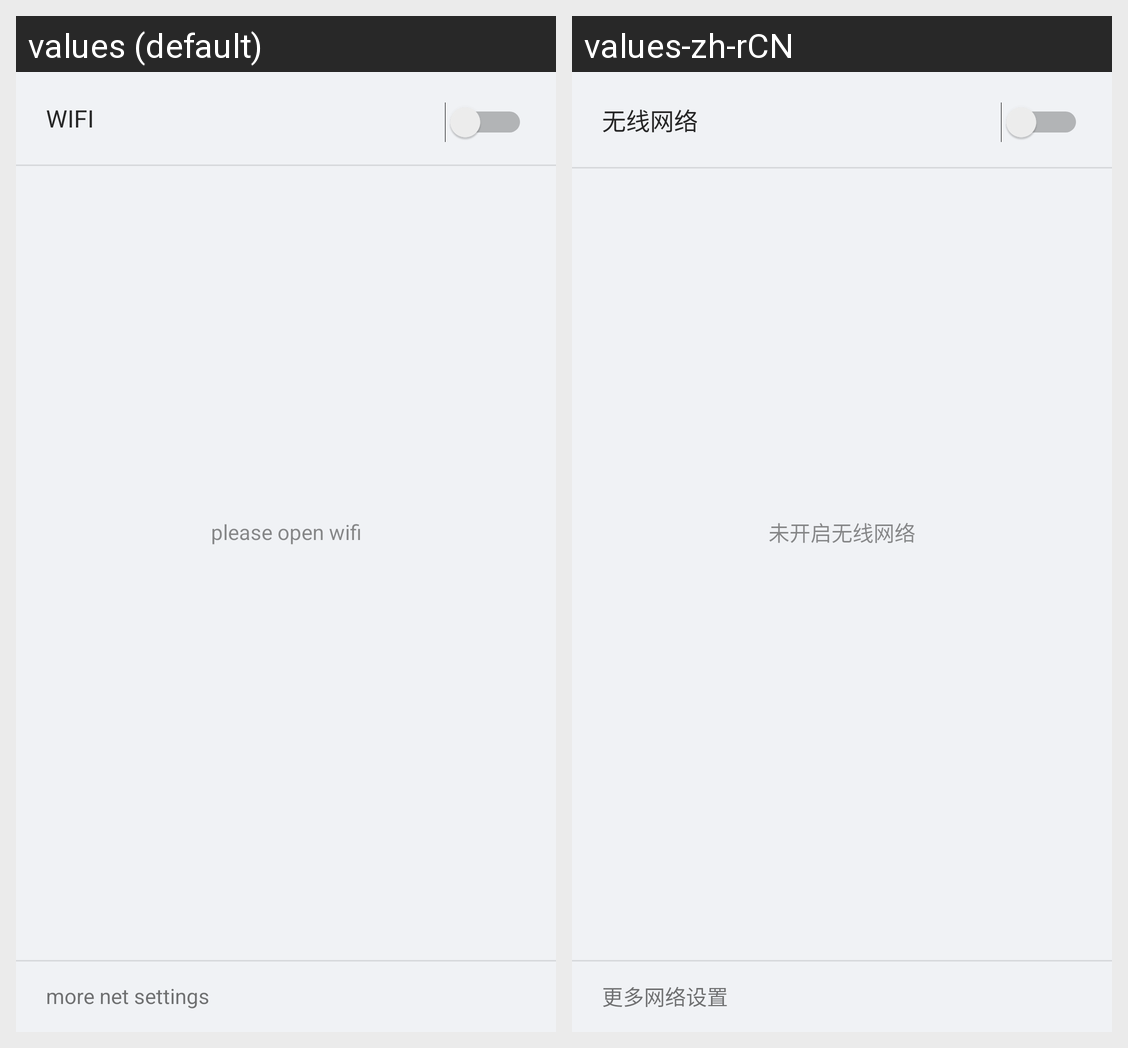

The Android screen above is rendered under two locales of the same app. Produce the string resources it draws, with the default and per-locale values.
Android screen res/layout/layout_net_center.xml rendered under 2 locales, left to right: values (default), values-zh-rCN. Device: Nexus 5 (rendered at 1080×1920; each locale shown at half size, 540×960, under a caption strip naming it); theme Theme.MaterialComponents.DayNight.NoActionBar.
Strings drawn on this screen, with the default value and each locale's value (text and hints the layout hard-codes, and strings that could not be matched under every locale, appear in the picture but are not listed):

wifi_string
  values: WIFI
  values-zh-rCN: 无线网络

fde_more_net_setting
  values: more net settings
  values-zh-rCN: 更多网络设置

fde_not_open_wifi
  values: please open wifi
  values-zh-rCN: 未开启无线网络
